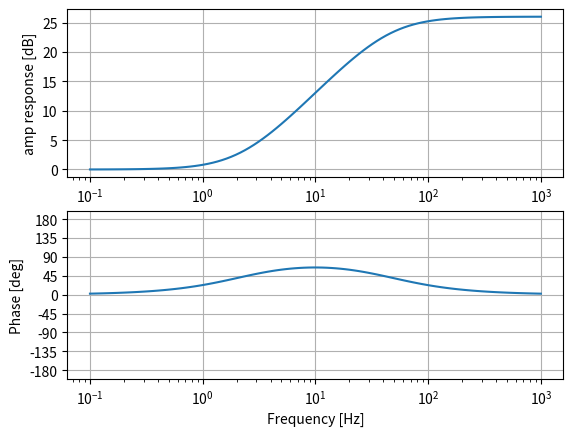

The script that saved this image:
# -*- coding: utf-8 -*-
from scipy import signal

from matplotlib import pyplot as plt


def main():
    ts = phase_lead_compensator()
    freqs, mag, phases = signal.bode(ts)

    _, axs = plt.subplots(2, 1)
    axs[0].semilogx(freqs, mag)
    setup_gain(axs[0])

    axs[1].semilogx(freqs, phases)
    setup_phase(axs[1])

    plt.show()


def phase_lead_compensator():
    r"""
    \frac{K (T + s)}{\alpha T + s}
    """
    K = 1.5
    T = 0.3
    alpha = 0.075
    return [K * T, 1], [alpha * T, 1]


def setup_gain(ax):
    ax.set_xlabel("Frequency [Hz]")
    ax.set_ylabel("amp response [dB]")
    ax.grid()


def setup_phase(ax):
    ax.set_xlabel("Frequency [Hz]")
    ax.set_ylabel("Phase [deg]")
    ax.set_ylim(-200, 200)
    ax.set_yticks([-180, -135, -90, -45, 0, 45, 90, 135, 180])
    ax.grid()


if __name__ == '__main__':
    main()
